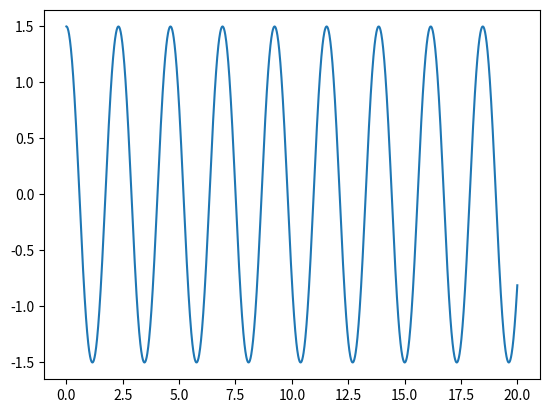

This chart was generated by the following Python code:
import matplotlib.pyplot as plt
import math

def velocity_verlet(theta0, omega0, t0, tMax, h, f):
	theta = theta0
	omega = omega0
	t = t0

	dados = {
		't': [t],
		'theta': [theta0],
		'omega': [omega0],
	}

	i = 1

	while t < tMax:
		alpha = f(theta)
		theta = theta + omega * h + (alpha / 2) * h ** 2
		alpha2 = f(theta)
		omega = omega + ((alpha + alpha2) / 2) * h

		t = i * h

		dados['t'].append(t)
		dados['theta'].append(theta)
		dados['omega'].append(omega)

		i += 1

	return dados

def rk2(theta0, omega0, t0, tMax, h, f):
	theta = theta0
	omega = omega0
	t = t0

	dados = {
		't': [t],
		'theta': [theta0],
		'omega': [omega0],
	}

	i = 1

	while t < tMax:
		k1_theta = f(t, x)
		k2 = f(t + (1/2) * h, x + (1/2) * k1 * h)
		x = x + k2 * h

		t = i * h

		lista_t.append(t)
		lista_x.append(x)

		i += 1

	return {
		'x': lista_x,
		't': lista_t,
	}

def f(theta):
	g = 10
	L = 1
	return (-g / L) * math.sin(theta)

def main():
	theta0 = 1.5
	omega0 = 0
	g = 10
	t0 = 0
	tMax = 20
	h = 0.01

	vel_verlet = velocity_verlet(theta0, omega0, t0, tMax, h, f)

	plt.plot(vel_verlet['t'], vel_verlet['theta'])

	plt.show()

main()